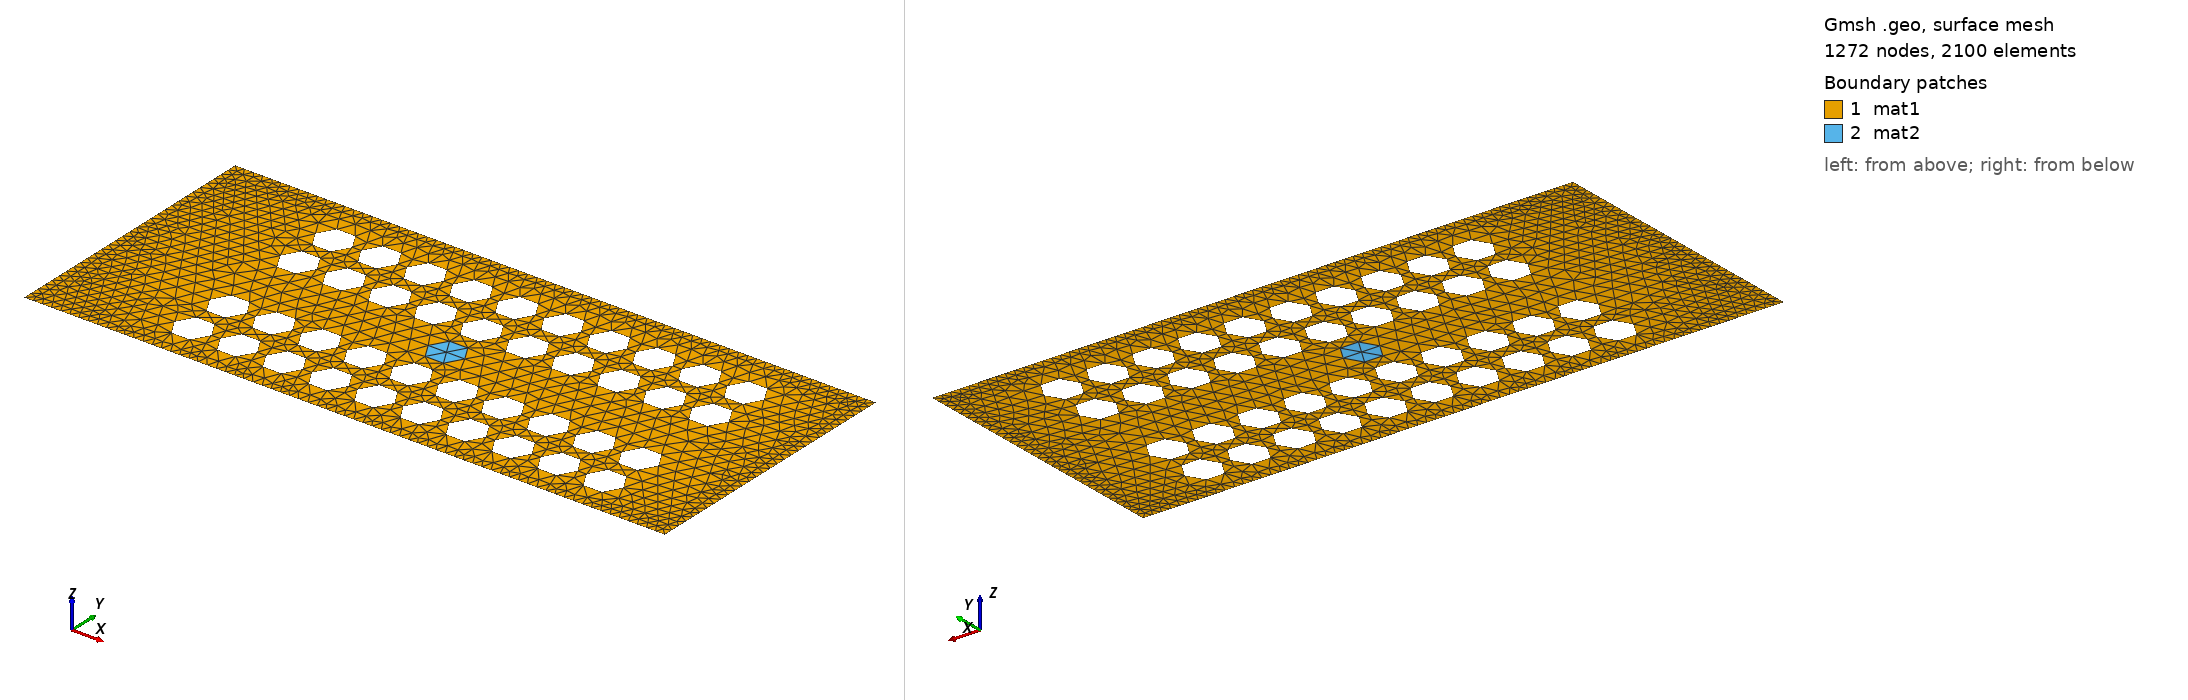

Gmsh geometry script, surface-meshed: 1272 nodes, 2100 surface elements. Boundary patches (legend numbers): 1 mat1, 2 mat2. Left view from above one corner, right view from below the opposite corner. Legend entries are the model's physical surfaces. The drawing asked Gmsh for element sizes between 1% and 20% of the model's largest extent; the script's own settings can give other sizes.

=== MyCrystal.geo (drawn) ===
size_inclusions = 200;
size_bulk = 50;

Point(1) = {-1750.0, 750.0, 0, size_bulk};
Point(2) = {-1750.0, -750.0, 0, size_bulk};
Point(3) = {1750.0, 750.0, 0, size_bulk};
Point(4) = {1750.0, -750.0, 0, size_bulk};
Point(5) = {-1000, -525, 0, size_inclusions};
Point(6) = {-1100, -525, 0, size_inclusions};
Point(7) = {-900, -525, 0, size_inclusions};
Point(8) = {-1000, -275, 0, size_inclusions};
Point(9) = {-1100, -275, 0, size_inclusions};
Point(10) = {-900, -275, 0, size_inclusions};
Point(11) = {-1000, 225, 0, size_inclusions};
Point(12) = {-1100, 225, 0, size_inclusions};
Point(13) = {-900, 225, 0, size_inclusions};
Point(14) = {-1000, 475, 0, size_inclusions};
Point(15) = {-1100, 475, 0, size_inclusions};
Point(16) = {-900, 475, 0, size_inclusions};
Point(17) = {-750, -525, 0, size_inclusions};
Point(18) = {-850, -525, 0, size_inclusions};
Point(19) = {-650, -525, 0, size_inclusions};
Point(20) = {-750, -275, 0, size_inclusions};
Point(21) = {-850, -275, 0, size_inclusions};
Point(22) = {-650, -275, 0, size_inclusions};
Point(23) = {-750, 225, 0, size_inclusions};
Point(24) = {-850, 225, 0, size_inclusions};
Point(25) = {-650, 225, 0, size_inclusions};
Point(26) = {-750, 475, 0, size_inclusions};
Point(27) = {-850, 475, 0, size_inclusions};
Point(28) = {-650, 475, 0, size_inclusions};
Point(29) = {-500, -525, 0, size_inclusions};
Point(30) = {-600, -525, 0, size_inclusions};
Point(31) = {-400, -525, 0, size_inclusions};
Point(32) = {-500, -275, 0, size_inclusions};
Point(33) = {-600, -275, 0, size_inclusions};
Point(34) = {-400, -275, 0, size_inclusions};
Point(35) = {-500, 225, 0, size_inclusions};
Point(36) = {-600, 225, 0, size_inclusions};
Point(37) = {-400, 225, 0, size_inclusions};
Point(38) = {-500, 475, 0, size_inclusions};
Point(39) = {-600, 475, 0, size_inclusions};
Point(40) = {-400, 475, 0, size_inclusions};
Point(41) = {-250, -525, 0, size_inclusions};
Point(42) = {-350, -525, 0, size_inclusions};
Point(43) = {-150, -525, 0, size_inclusions};
Point(44) = {-250, -275, 0, size_inclusions};
Point(45) = {-350, -275, 0, size_inclusions};
Point(46) = {-150, -275, 0, size_inclusions};
Point(47) = {-250, 225, 0, size_inclusions};
Point(48) = {-350, 225, 0, size_inclusions};
Point(49) = {-150, 225, 0, size_inclusions};
Point(50) = {-250, 475, 0, size_inclusions};
Point(51) = {-350, 475, 0, size_inclusions};
Point(52) = {-150, 475, 0, size_inclusions};
Point(53) = {0, -525, 0, size_inclusions};
Point(54) = {-100, -525, 0, size_inclusions};
Point(55) = {100, -525, 0, size_inclusions};
Point(56) = {0, -275, 0, size_inclusions};
Point(57) = {-100, -275, 0, size_inclusions};
Point(58) = {100, -275, 0, size_inclusions};
Point(59) = {0, -25, 0, size_inclusions};
Point(60) = {-100, -25, 0, size_inclusions};
Point(61) = {100, -25, 0, size_inclusions};
Point(62) = {0, 225, 0, size_inclusions};
Point(63) = {-100, 225, 0, size_inclusions};
Point(64) = {100, 225, 0, size_inclusions};
Point(65) = {0, 475, 0, size_inclusions};
Point(66) = {-100, 475, 0, size_inclusions};
Point(67) = {100, 475, 0, size_inclusions};
Point(68) = {250, -525, 0, size_inclusions};
Point(69) = {150, -525, 0, size_inclusions};
Point(70) = {350, -525, 0, size_inclusions};
Point(71) = {250, -275, 0, size_inclusions};
Point(72) = {150, -275, 0, size_inclusions};
Point(73) = {350, -275, 0, size_inclusions};
Point(74) = {250, 225, 0, size_inclusions};
Point(75) = {150, 225, 0, size_inclusions};
Point(76) = {350, 225, 0, size_inclusions};
Point(77) = {250, 475, 0, size_inclusions};
Point(78) = {150, 475, 0, size_inclusions};
Point(79) = {350, 475, 0, size_inclusions};
Point(80) = {500, -525, 0, size_inclusions};
Point(81) = {400, -525, 0, size_inclusions};
Point(82) = {600, -525, 0, size_inclusions};
Point(83) = {500, -275, 0, size_inclusions};
Point(84) = {400, -275, 0, size_inclusions};
Point(85) = {600, -275, 0, size_inclusions};
Point(86) = {500, 225, 0, size_inclusions};
Point(87) = {400, 225, 0, size_inclusions};
Point(88) = {600, 225, 0, size_inclusions};
Point(89) = {500, 475, 0, size_inclusions};
Point(90) = {400, 475, 0, size_inclusions};
Point(91) = {600, 475, 0, size_inclusions};
Point(92) = {750, -525, 0, size_inclusions};
Point(93) = {650, -525, 0, size_inclusions};
Point(94) = {850, -525, 0, size_inclusions};
Point(95) = {750, -275, 0, size_inclusions};
Point(96) = {650, -275, 0, size_inclusions};
Point(97) = {850, -275, 0, size_inclusions};
Point(98) = {750, 225, 0, size_inclusions};
Point(99) = {650, 225, 0, size_inclusions};
Point(100) = {850, 225, 0, size_inclusions};
Point(101) = {750, 475, 0, size_inclusions};
Point(102) = {650, 475, 0, size_inclusions};
Point(103) = {850, 475, 0, size_inclusions};
Point(104) = {1000, -525, 0, size_inclusions};
Point(105) = {900, -525, 0, size_inclusions};
Point(106) = {1100, -525, 0, size_inclusions};
Point(107) = {1000, -275, 0, size_inclusions};
Point(108) = {900, -275, 0, size_inclusions};
Point(109) = {1100, -275, 0, size_inclusions};
Point(110) = {1000, 225, 0, size_inclusions};
Point(111) = {900, 225, 0, size_inclusions};
Point(112) = {1100, 225, 0, size_inclusions};
Point(113) = {1000, 475, 0, size_inclusions};
Point(114) = {900, 475, 0, size_inclusions};
Point(115) = {1100, 475, 0, size_inclusions};
Point(116) = {1250, -525, 0, size_inclusions};
Point(117) = {1150, -525, 0, size_inclusions};
Point(118) = {1350, -525, 0, size_inclusions};
Point(119) = {1250, -275, 0, size_inclusions};
Point(120) = {1150, -275, 0, size_inclusions};
Point(121) = {1350, -275, 0, size_inclusions};
Point(122) = {1250, 225, 0, size_inclusions};
Point(123) = {1150, 225, 0, size_inclusions};
Point(124) = {1350, 225, 0, size_inclusions};
Point(125) = {1250, 475, 0, size_inclusions};
Point(126) = {1150, 475, 0, size_inclusions};
Point(127) = {1350, 475, 0, size_inclusions};

Line(1) = {2, 1};
Line(2) = {1, 3};
Line(3) = {3, 4};
Line(4) = {4, 2};
Circle(5) = {6, 5, 7};
Circle(6) = {7, 5, 6};
Circle(7) = {9, 8, 10};
Circle(8) = {10, 8, 9};
Circle(9) = {12, 11, 13};
Circle(10) = {13, 11, 12};
Circle(11) = {15, 14, 16};
Circle(12) = {16, 14, 15};
Circle(13) = {18, 17, 19};
Circle(14) = {19, 17, 18};
Circle(15) = {21, 20, 22};
Circle(16) = {22, 20, 21};
Circle(17) = {24, 23, 25};
Circle(18) = {25, 23, 24};
Circle(19) = {27, 26, 28};
Circle(20) = {28, 26, 27};
Circle(21) = {30, 29, 31};
Circle(22) = {31, 29, 30};
Circle(23) = {33, 32, 34};
Circle(24) = {34, 32, 33};
Circle(25) = {36, 35, 37};
Circle(26) = {37, 35, 36};
Circle(27) = {39, 38, 40};
Circle(28) = {40, 38, 39};
Circle(29) = {42, 41, 43};
Circle(30) = {43, 41, 42};
Circle(31) = {45, 44, 46};
Circle(32) = {46, 44, 45};
Circle(33) = {48, 47, 49};
Circle(34) = {49, 47, 48};
Circle(35) = {51, 50, 52};
Circle(36) = {52, 50, 51};
Circle(37) = {54, 53, 55};
Circle(38) = {55, 53, 54};
Circle(39) = {57, 56, 58};
Circle(40) = {58, 56, 57};
Circle(41) = {60, 59, 61};
Circle(42) = {61, 59, 60};
Circle(43) = {63, 62, 64};
Circle(44) = {64, 62, 63};
Circle(45) = {66, 65, 67};
Circle(46) = {67, 65, 66};
Circle(47) = {69, 68, 70};
Circle(48) = {70, 68, 69};
Circle(49) = {72, 71, 73};
Circle(50) = {73, 71, 72};
Circle(51) = {75, 74, 76};
Circle(52) = {76, 74, 75};
Circle(53) = {78, 77, 79};
Circle(54) = {79, 77, 78};
Circle(55) = {81, 80, 82};
Circle(56) = {82, 80, 81};
Circle(57) = {84, 83, 85};
Circle(58) = {85, 83, 84};
Circle(59) = {87, 86, 88};
Circle(60) = {88, 86, 87};
Circle(61) = {90, 89, 91};
Circle(62) = {91, 89, 90};
Circle(63) = {93, 92, 94};
Circle(64) = {94, 92, 93};
Circle(65) = {96, 95, 97};
Circle(66) = {97, 95, 96};
Circle(67) = {99, 98, 100};
Circle(68) = {100, 98, 99};
Circle(69) = {102, 101, 103};
Circle(70) = {103, 101, 102};
Circle(71) = {105, 104, 106};
Circle(72) = {106, 104, 105};
Circle(73) = {108, 107, 109};
Circle(74) = {109, 107, 108};
Circle(75) = {111, 110, 112};
Circle(76) = {112, 110, 111};
Circle(77) = {114, 113, 115};
Circle(78) = {115, 113, 114};
Circle(79) = {117, 116, 118};
Circle(80) = {118, 116, 117};
Circle(81) = {120, 119, 121};
Circle(82) = {121, 119, 120};
Circle(83) = {123, 122, 124};
Circle(84) = {124, 122, 123};
Circle(85) = {126, 125, 127};
Circle(86) = {127, 125, 126};
Line Loop(87) = {1, 2, 3, 4, -5, -6, -7, -8, -9, -10, -11, -12, -13, -14, -15, -16, -17, -18, -19, -20, -21, -22, -23, -24, -25, -26, -27, -28, -29, -30, -31, -32, -33, -34, -35, -36, -37, -38, -39, -40, -41, -42, -43, -44, -45, -46, -47, -48, -49, -50, -51, -52, -53, -54, -55, -56, -57, -58, -59, -60, -61, -62, -63, -64, -65, -66, -67, -68, -69, -70, -71, -72, -73, -74, -75, -76, -77, -78, -79, -80, -81, -82, -83, -84, -85, -86};
Plane Surface(88) = {87};
Line Loop(89) = {41, 42};
Plane Surface(90) = {89};

Physical Surface("mat1") = {88};
Physical Surface("mat2") = {90};
